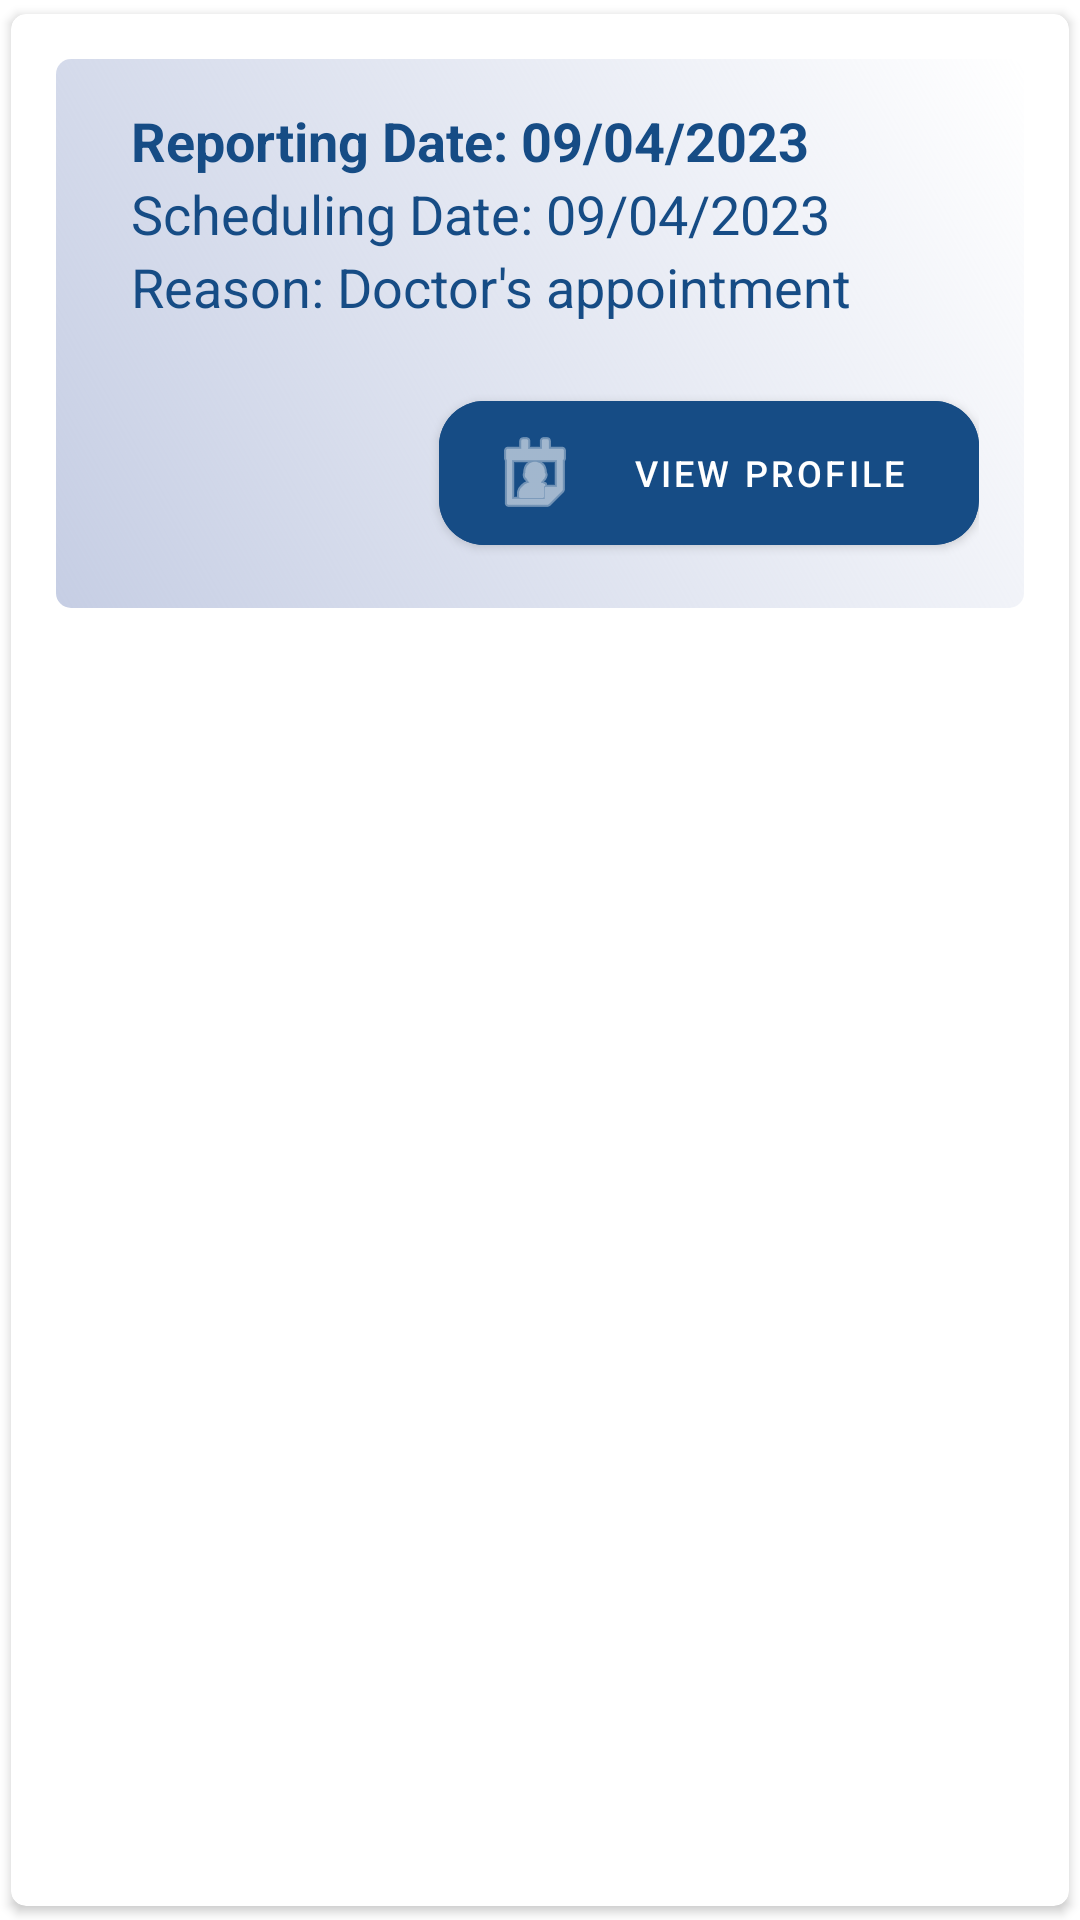

Produce the Android XML layout that renders to this screen, including the resource entries it uses.
<!-- AndroidManifest.xml: application theme Theme.HealthCentre.Fullscreen -->
<!-- res/layout/single_doctor_today_approved_appointment_view.xml -->
<?xml version="1.0" encoding="utf-8"?>
<androidx.cardview.widget.CardView xmlns:android="http://schemas.android.com/apk/res/android"
    android:layout_width="match_parent"
    android:layout_height="wrap_content"
    xmlns:app="http://schemas.android.com/apk/res-auto"
    android:theme="@style/Theme.AppCompat.DayNight.DarkActionBar"
    app:cardCornerRadius="5dp"
    android:elevation="5dp"
    app:cardUseCompatPadding="true">

    <LinearLayout
        android:layout_width="match_parent"
        android:layout_height="wrap_content"
        android:padding="15dp"
        android:layout_margin="15dp"
        android:orientation="vertical"
        android:textAlignment="textStart"
        android:background="@drawable/custom_card_shape_view"
        android:clickable="true"
        android:focusable="true">


            <TextView
                android:id="@+id/tv_reporting_date"
                android:layout_width="match_parent"
                android:layout_height="wrap_content"
                android:textSize="18sp"
                android:paddingStart="10dp"
                android:text="Reporting Date: 09/04/2023"
                android:textColor="@color/blue"
                android:textStyle="bold"/>
        <TextView
            android:id="@+id/tv_scheduling_date"
            android:layout_width="match_parent"
            android:layout_height="wrap_content"
            android:paddingStart="10dp"
            android:textSize="18sp"
            android:text="Scheduling Date: 09/04/2023"
            android:textColor="@color/blue" />


        <TextView
            android:id="@+id/tv_reason"
            android:layout_width="match_parent"
            android:layout_height="wrap_content"
            android:textSize="18sp"
            android:paddingStart="10dp"
            android:text="Reason: Doctor's appointment"
            android:textColor="@color/blue"
            />


            <com.google.android.material.button.MaterialButton
                android:id="@+id/view_profile_btn"
                android:layout_width="180dp"
                android:layout_height="60dp"
                android:backgroundTint="@color/blue"
                android:layout_marginTop="20dp"
                android:layout_gravity="end"
                android:focusable="false"
                android:longClickable="false"
                app:icon="@android:drawable/ic_menu_my_calendar"
                android:text="View Profile"
                android:textSize="12sp"
                app:cornerRadius="15dp"/>

    </LinearLayout>


</androidx.cardview.widget.CardView>
<!-- resources referenced by this layout -->
<resources>
  <color name="blue">#164C85</color>
  <!-- drawable custom_card_shape_view (drawable) -->
  <?xml version="1.0" encoding="utf-8"?>
  <shape xmlns:android="http://schemas.android.com/apk/res/android"
      android:shape="rectangle">
      <corners android:radius="5dp" />
      <solid android:color="@color/light_blue"/>
      <gradient android:angle="45"
          android:startColor="#C6CEE4"/>
  </shape>
  <style name="Theme.HealthCentre.Fullscreen" parent="Theme.MaterialComponents.DayNight.NoActionBar">
          <item name="colorPrimary">@color/light_blue</item>
          <item name="colorPrimaryVariant">@color/blue</item>
          <item name="colorOnPrimary">@color/white</item>
          
          <item name="colorSecondary">@color/blue</item>
          <item name="colorSecondaryVariant">@color/light_blue</item>
          <item name="colorOnSecondary">@color/black</item>
      </style>
  <color name="light_blue">#00BCD4</color>
  <color name="white">#FFFFFFFF</color>
  <color name="black">#000000</color>
</resources>
